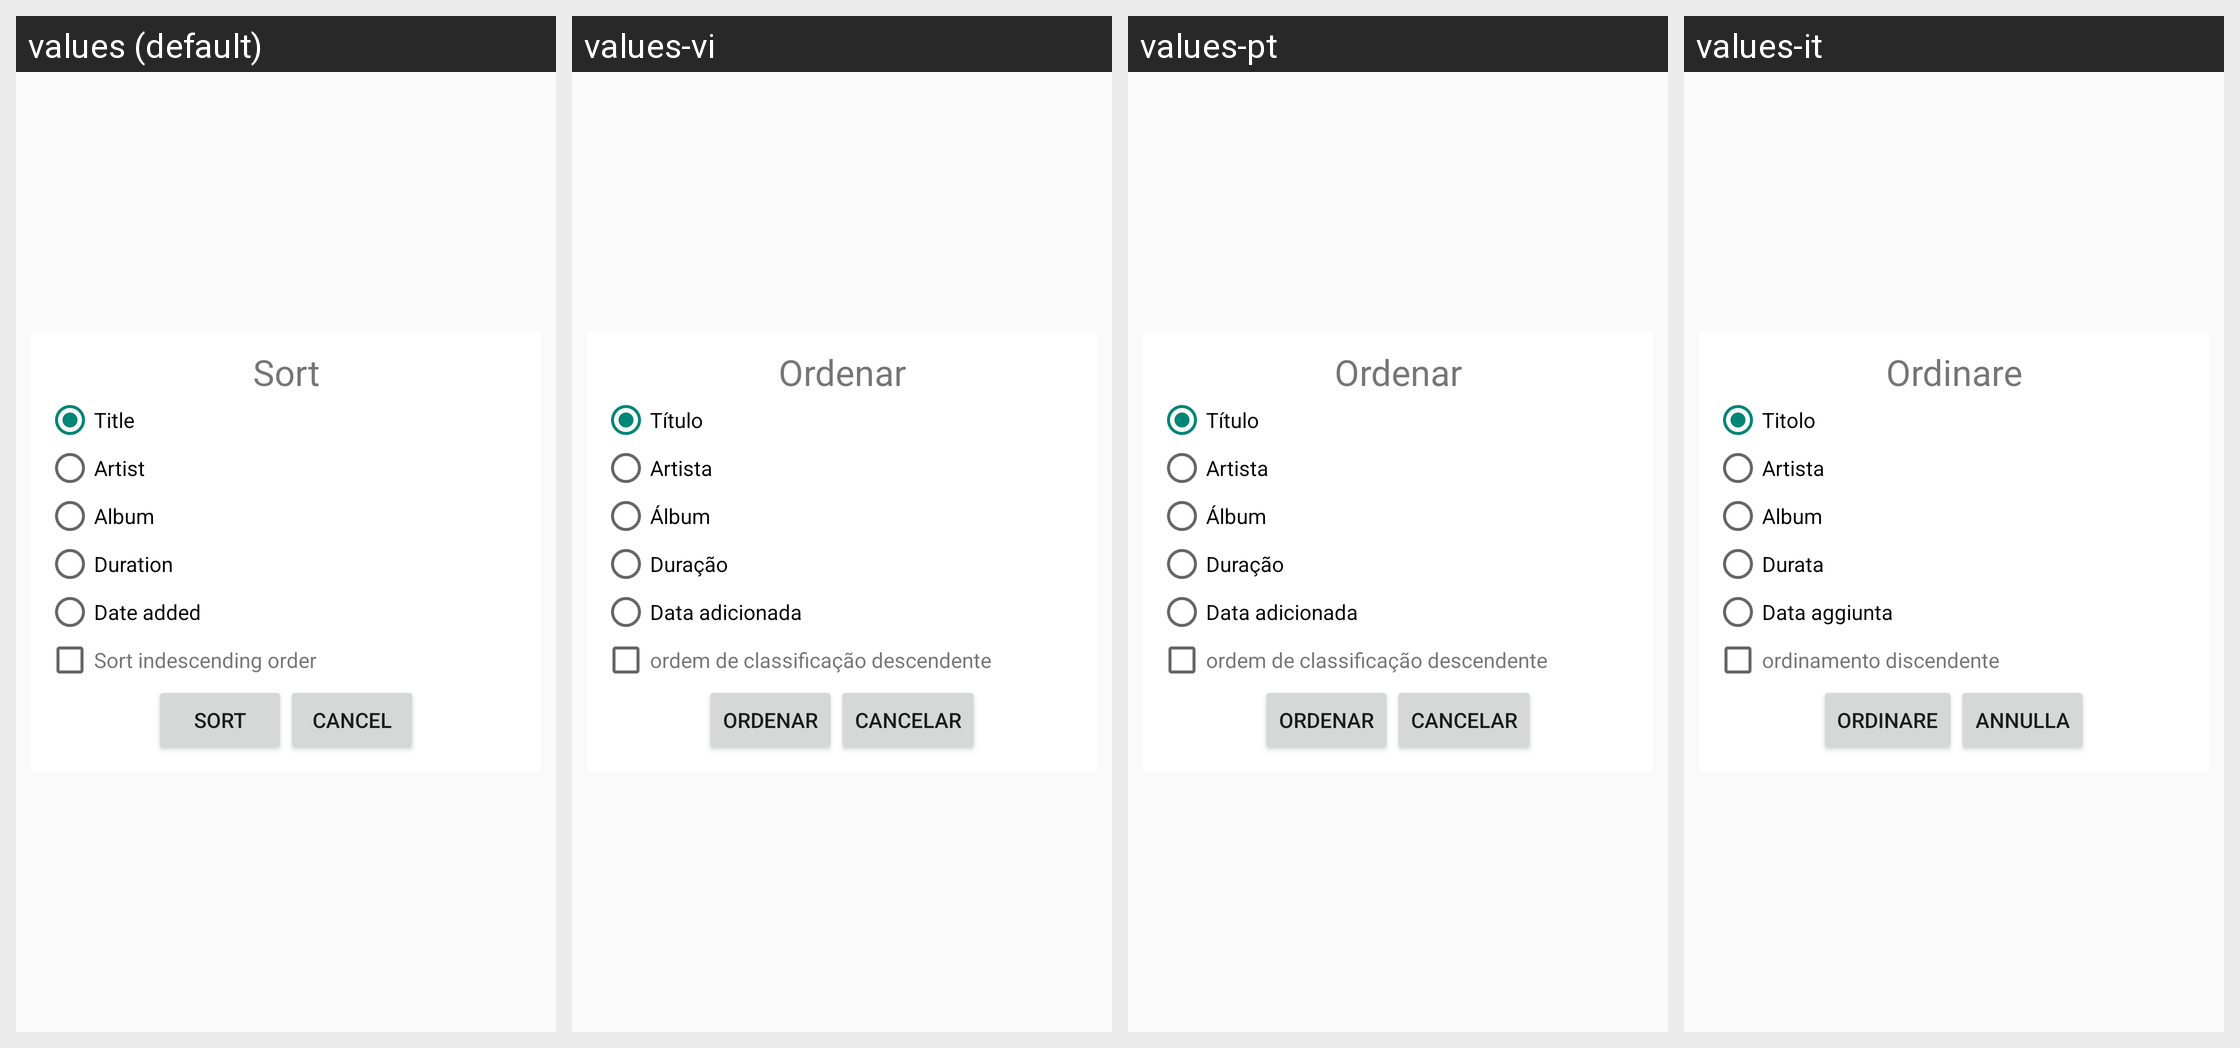

This grid shows one Android layout under several languages. Give, for every string resource on the screen, its name, the default text and each shown locale's text.
Android screen res/layout/sort_dialog.xml rendered under 4 locales, left to right: values (default), values-vi, values-pt, values-it. Device: Nexus 5 (rendered at 1080×1920; each locale shown at half size, 540×960, under a caption strip naming it); theme AppTheme.
Other locales in the repository, not shown: values-de, values-en, values-es, values-fr, values-ja, values-ru, values-tr.
Strings drawn on this screen, with the default value and each locale's value (text and hints the layout hard-codes, and strings that could not be matched under every locale, appear in the picture but are not listed):

Sort
  values: Sort
  values-vi: Ordenar
  values-pt: Ordenar
  values-it: Ordinare

Title
  values: Title
  values-vi: Título
  values-pt: Título
  values-it: Titolo

Artist
  values: Artist
  values-vi: Artista
  values-pt: Artista
  values-it: Artista

sAlbum
  values: Album
  values-vi: Álbum
  values-pt: Álbum
  values-it: Album

Duration
  values: Duration
  values-vi: Duração
  values-pt: Duração
  values-it: Durata

Date_added
  values: Date added
  values-vi: Data adicionada
  values-pt: Data adicionada
  values-it: Data aggiunta

sort_desc
  values: Sort indescending order
  values-vi: ordem de classificação descendente
  values-pt: ordem de classificação descendente
  values-it: ordinamento discendente

Cancel
  values: Cancel
  values-vi: Cancelar
  values-pt: Cancelar
  values-it: Annulla
